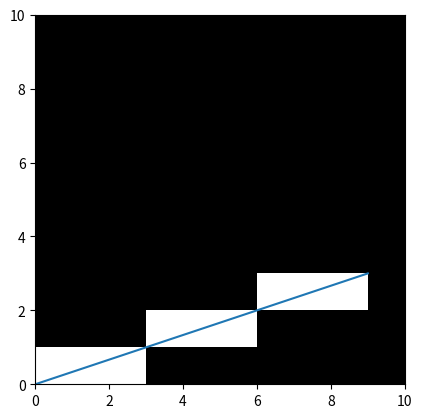

Reproduce this figure in Python.
import numpy as np
import math
import matplotlib.pyplot as plt

class Matrix:
    '''deltaX: float
    deltaY: float
    b: float
    m: float'''

    def __init__(self,width,length):
        self.width = width
        self.length = length
        self.matrix = np.zeros((length , width, 1 ))
    
    def draw_line(self,line):
        
        point_1 = line[0]
        point_2 = line[1]
        
        x1 = math.floor(point_1[0])
        y1 = math.floor(point_1[1])
        x2 = math.floor(point_2[0])
        y2 = math.floor(point_2[1])
        
        self.x1=x1
        self.y1=y1
        self.x2=x2
        self.y2=y2
        
        xs = [self.x1, self.x2]
        ys = [self.y1, self.y2]
    
        xs.sort()
        ys.sort()
    
        self.Xmin, self.Xmax = xs
        self.Ymin, self.Ymax = ys
        
        self.deltaX = x2 - x1
        self.deltaY = y2 - y1
        
        self.m = self.deltaY / self.deltaX
        self.b = y1 - (self.m*x1)

        if abs(self.deltaX) > abs(self.deltaY):
            for x in range(self.Xmin, self.Xmax ):
                y = self.m*x + self.b
                x = math.floor(x)
                y = math.floor(y)
                self.matrix[y][x] = 1
        else:
            for y in range(self.Ymin, self.Ymax ):
                x = (y-self.b)/self.m
                x = math.floor(x)
                y = math.floor(y)
                self.matrix[y][x] = 1

    def plot(self):
        
        plt.imshow(self.matrix,'gray',origin='lower',extent=(0, self.width, 0, self.length))
        plt.plot([self.x1,self.x2],[self.y1,self.y2],linestyle='-');
        
        plt.show();

if __name__ == '__main__':
    line_1 = [[0.5,0],[9,3]]

    matrix_1 = Matrix(10,10)
    matrix_1.draw_line(line_1)
  
    matrix_1.plot()